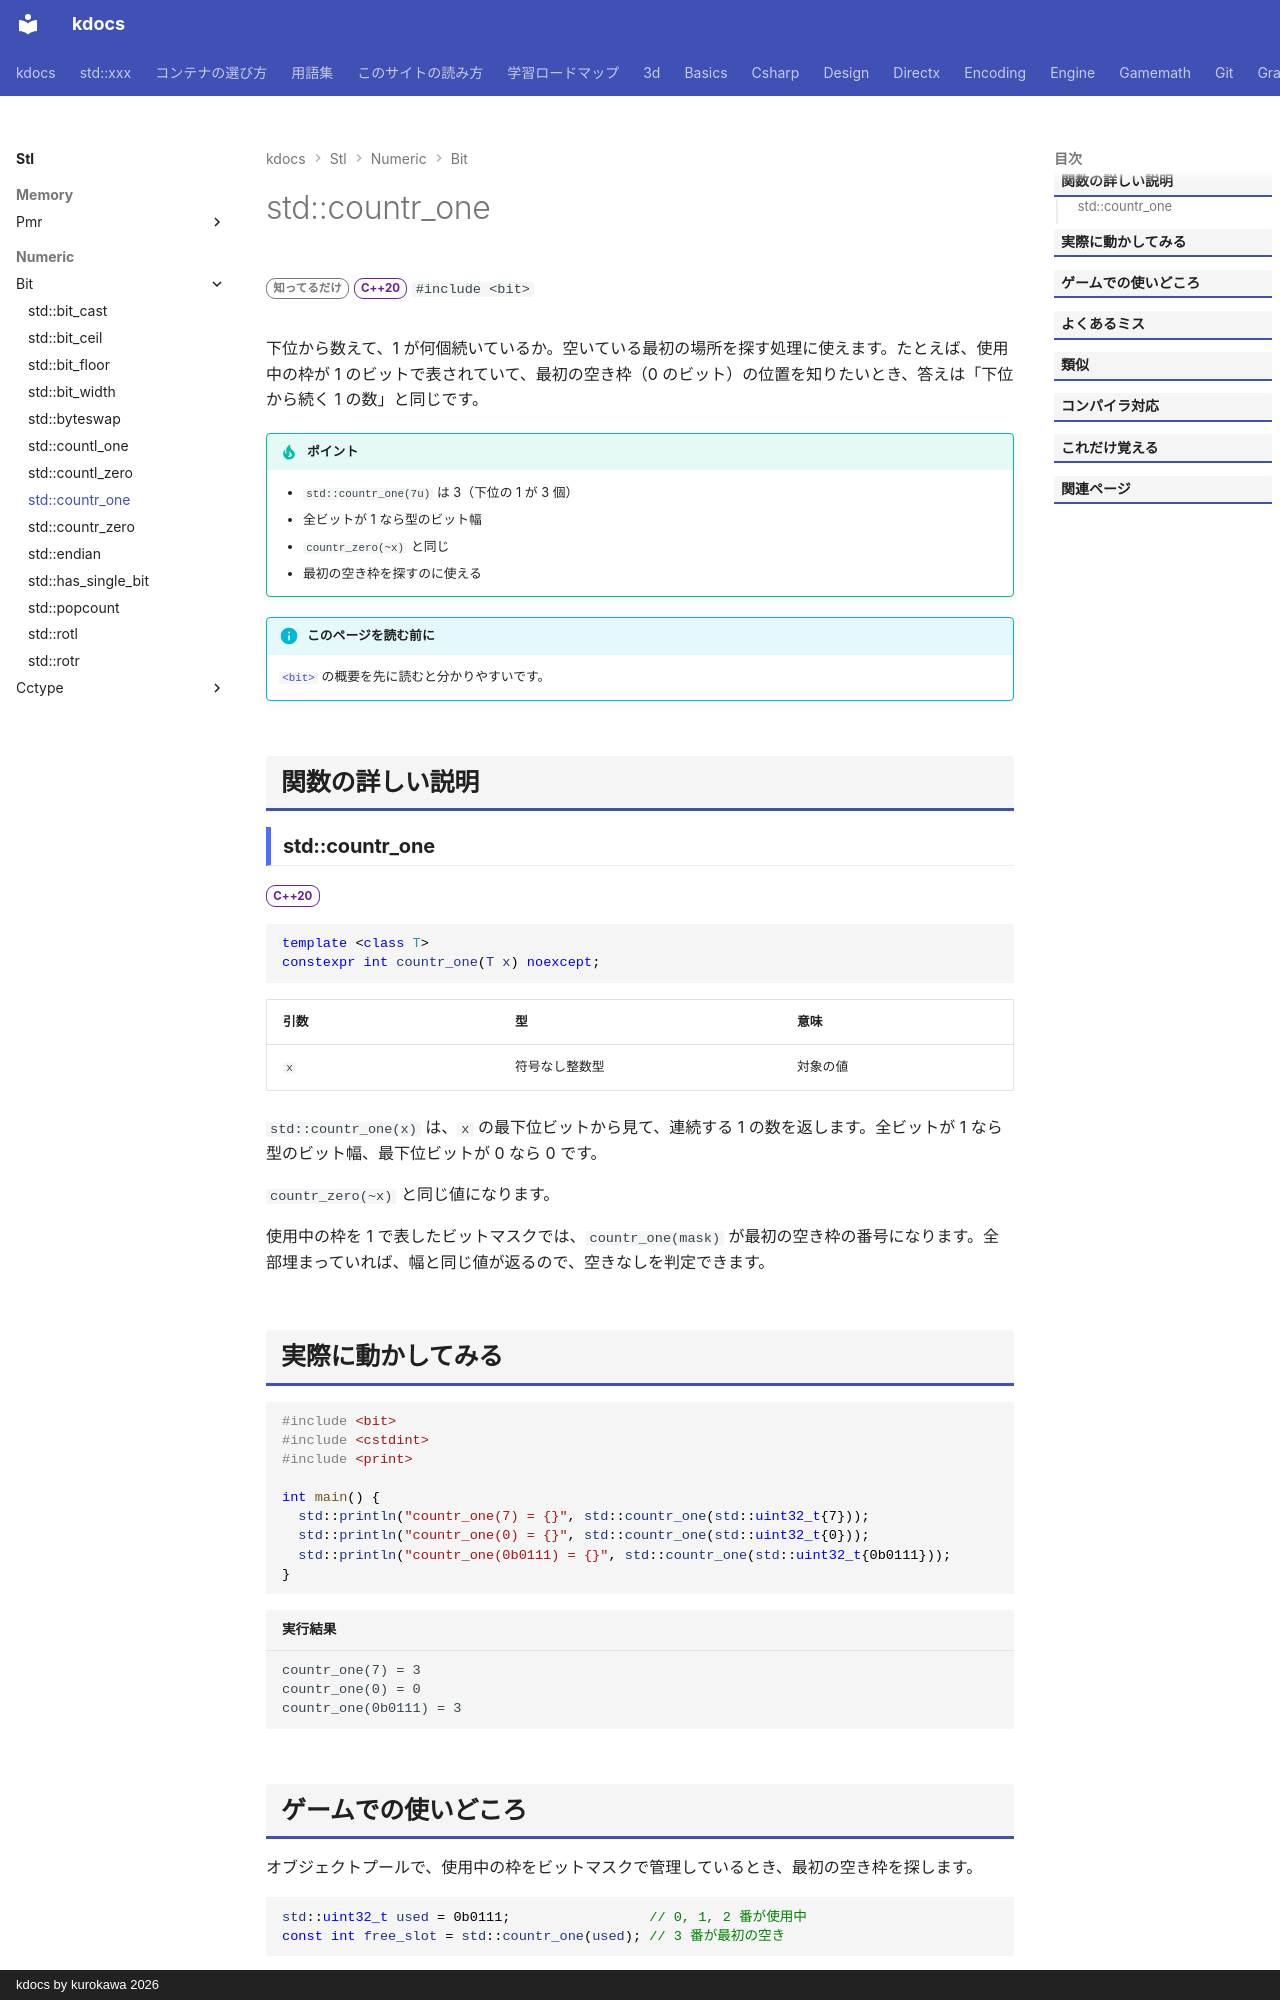

repository: qwzxdf/kdocs · page: stl/numeric/bit/countr_one/index.html · generator: mkdocs · copyright: kdocs by kurokawa 2026

---
title: std::countr_one
summary: "下位（右）から数えて、連続する 1 のビット数を数える。"
order: 10
group: ビット操作（<bit>）
tags:
  - 数値
---

# std::countr_one

<div class="page-badges" markdown>
<span class="rank rank-rare">知ってるだけ</span>
<span class="ver ver-20">C++20</span>
`#include <bit>`
</div>

下位から数えて、1 が何個続いているか。空いている最初の場所を探す処理に使えます。たとえば、使用中の枠が 1 のビットで表されていて、最初の空き枠（0 のビット）の位置を知りたいとき、答えは「下位から続く 1 の数」と同じです。

!!! tip "ポイント"
    - `std::countr_one(7u)` は 3（下位の 1 が 3 個）
    - 全ビットが 1 なら型のビット幅
    - `countr_zero(~x)` と同じ
    - 最初の空き枠を探すのに使える

!!! info "このページを読む前に"
    [`<bit>`](../bit.md) の概要を先に読むと分かりやすいです。

## 関数の詳しい説明

### std::countr_one {#countr_one}

<span class="ver ver-20">C++20</span>

```cpp
template <class T>
constexpr int countr_one(T x) noexcept;
```

| 引数 | 型 | 意味 |
| --- | --- | --- |
| `x` | 符号なし整数型 | 対象の値 |

`std::countr_one(x)` は、`x` の最下位ビットから見て、連続する 1 の数を返します。全ビットが 1 なら型のビット幅、最下位ビットが 0 なら 0 です。

`countr_zero(~x)` と同じ値になります。

使用中の枠を 1 で表したビットマスクでは、`countr_one(mask)` が最初の空き枠の番号になります。全部埋まっていれば、幅と同じ値が返るので、空きなしを判定できます。
